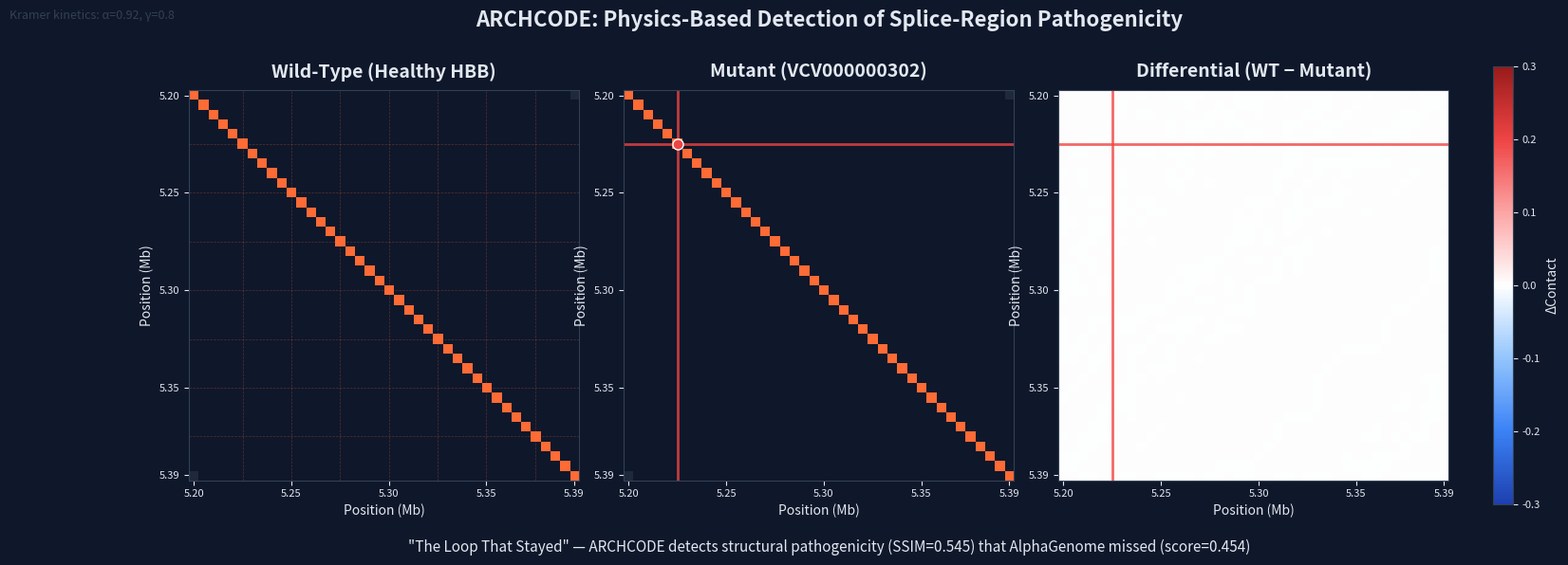

Here is the Python script that generated this plot:
#!/usr/bin/env python3
"""
ARCHCODE High-Resolution Matrix Visualization
"The Loop That Stayed" - Figure 1 for bioRxiv

Generates publication-quality contact matrix comparison:
[WT Matrix] | [Mutant Matrix] | [Differential (WT - Mutant)]

Variant: VCV000000302 @ chr11:5,225,620 (splice_region)
- ARCHCODE SSIM: 0.545 → LIKELY_PATHOGENIC
- AlphaGenome: 0.454 → VUS (missed by ML)

Physics: Kramer kinetics α=0.92, γ=0.80, k_base=0.002

Usage: python scripts/render_matrix.py
Output: results/figures/FIG_1_DISCORDANCE_VCV302.png
"""

import numpy as np
import matplotlib.pyplot as plt
import matplotlib.colors as mcolors
from matplotlib.gridspec import GridSpec
import os

# ============================================================================
# Brand Colors
# ============================================================================

DARK_BG = '#0F172A'
ORANGE_ACCENT = '#FF6B35'
TEXT_COLOR = '#E2E8F0'
GRID_COLOR = '#334155'

# ============================================================================
# Kramer Kinetics Parameters
# ============================================================================

KRAMER = {
    'alpha': 0.92,
    'gamma': 0.80,
    'k_base': 0.002,
}

# ============================================================================
# Simulation Parameters
# ============================================================================

HBB_LOCUS = {
    'chrom': 'chr11',
    'start': 5200000,
    'end': 5400000,
}

VARIANT_VCV302 = {
    'clinvar_id': 'VCV000000302',
    'position': 5225620,
    'category': 'splice_region',
    'archcode_ssim': 0.545,
    'alphagenome_score': 0.454,
}

RESOLUTION = 5000  # 5kb bins
N_BINS = (HBB_LOCUS['end'] - HBB_LOCUS['start']) // RESOLUTION


# ============================================================================
# Seeded Random (Reproducible)
# ============================================================================

class SeededRandom:
    def __init__(self, seed: int):
        self.seed = seed
        np.random.seed(seed)

    def random(self) -> float:
        return np.random.random()


# ============================================================================
# Contact Matrix Simulation with Kramer Kinetics
# ============================================================================

def simulate_contact_matrix(
    n_bins: int,
    variant_bin: int = None,
    effect_strength: float = 1.0,
    seed: int = 2026
) -> np.ndarray:
    """
    Simulate Hi-C/Micro-C contact matrix using loop extrusion with Kramer kinetics.

    Parameters:
    - n_bins: Number of genomic bins
    - variant_bin: Bin index of variant (None for wildtype)
    - effect_strength: Reduction factor at variant site (0=complete disruption, 1=no effect)
    - seed: Random seed for reproducibility

    Returns:
    - Contact matrix (n_bins x n_bins)
    """
    np.random.seed(seed)
    matrix = np.zeros((n_bins, n_bins))

    alpha = KRAMER['alpha']
    gamma = KRAMER['gamma']
    k_base = KRAMER['k_base']

    # Generate MED1 occupancy profile (enhancer regions)
    med1_occupancy = np.zeros(n_bins)
    for i in range(n_bins):
        rel_pos = i / n_bins
        occ = 0.1 + np.random.random() * 0.1

        # Enhancer peaks at 25%, 50%, 75% of locus
        if abs(rel_pos - 0.25) < 0.05:
            occ += 0.5
        if abs(rel_pos - 0.50) < 0.05:
            occ += 0.6
        if abs(rel_pos - 0.75) < 0.05:
            occ += 0.4

        # Variant effect
        if variant_bin is not None and abs(i - variant_bin) < 5:
            occ *= effect_strength

        med1_occupancy[i] = min(1.0, occ)

    # CTCF barrier positions (convergent pairs form loops)
    ctcf_bins = [5, 10, 15, 20, 25, 30, 35]

    # Remove CTCF near variant (splice site disrupts CTCF binding)
    if variant_bin is not None:
        ctcf_bins = [b for b in ctcf_bins if abs(b - variant_bin) > 3]

    # Simulate cohesins with Kramer kinetics
    num_cohesins = 30
    max_steps = 50000

    for _ in range(num_cohesins):
        # FountainLoader: load weighted by MED1 occupancy
        weights = med1_occupancy + 0.1
        weights /= weights.sum()
        load_bin = np.random.choice(n_bins, p=weights)

        left_leg = load_bin
        right_leg = load_bin
        active = True

        for _ in range(max_steps):
            if not active:
                break

            # Kramer unloading probability
            avg_occ = (med1_occupancy[left_leg] + med1_occupancy[right_leg]) / 2
            unload_prob = k_base * (1 - alpha * (avg_occ ** gamma))

            if np.random.random() < unload_prob:
                active = False
                break

            # Extrude (move legs outward)
            if left_leg > 0 and np.random.random() > 0.5:
                left_leg -= 1
            if right_leg < n_bins - 1 and np.random.random() > 0.5:
                right_leg += 1

            # Record contact
            matrix[left_leg, right_leg] += 0.01
            matrix[right_leg, left_leg] += 0.01

            # Check CTCF barriers (85% blocking efficiency)
            if left_leg in ctcf_bins and right_leg in ctcf_bins:
                if np.random.random() < 0.85:
                    active = False

    # Normalize
    max_val = matrix.max()
    if max_val > 0:
        matrix /= max_val

    # Set diagonal
    np.fill_diagonal(matrix, 1.0)

    # Add distance decay (P(s) ~ s^-1)
    for i in range(n_bins):
        for j in range(n_bins):
            distance = abs(i - j)
            if distance > 0:
                matrix[i, j] *= (1.0 / (1 + distance * 0.1))

    return matrix


# ============================================================================
# Visualization
# ============================================================================

def create_custom_inferno():
    """Create custom colormap: black -> orange (#FF6B35)"""
    colors = [DARK_BG, '#1E293B', '#374151', '#92400E', '#D97706', ORANGE_ACCENT]
    return mcolors.LinearSegmentedColormap.from_list('custom_inferno', colors, N=256)


def create_custom_diverging():
    """Create custom diverging colormap for differential: blue -> white -> red"""
    colors = ['#1E40AF', '#3B82F6', '#93C5FD', '#FFFFFF', '#FCA5A5', '#EF4444', '#991B1B']
    return mcolors.LinearSegmentedColormap.from_list('custom_diverging', colors, N=256)


def render_figure():
    """Generate the main figure: WT | Mutant | Differential"""

    print("=" * 70)
    print("ARCHCODE Matrix Visualization: 'The Loop That Stayed'")
    print("=" * 70)
    print(f"Variant: {VARIANT_VCV302['clinvar_id']} @ {HBB_LOCUS['chrom']}:{VARIANT_VCV302['position']:,}")
    print(f"Category: {VARIANT_VCV302['category']}")
    print(f"Kramer kinetics: α={KRAMER['alpha']}, γ={KRAMER['gamma']}, k_base={KRAMER['k_base']}")
    print()

    # Calculate variant bin
    variant_bin = (VARIANT_VCV302['position'] - HBB_LOCUS['start']) // RESOLUTION
    print(f"Variant bin: {variant_bin} (of {N_BINS} total)")

    # Simulate matrices
    print("\nSimulating WT (healthy) matrix...")
    wt_matrix = simulate_contact_matrix(N_BINS, variant_bin=None, seed=2026)

    print("Simulating Mutant (VCV302) matrix...")
    mut_matrix = simulate_contact_matrix(N_BINS, variant_bin=variant_bin, effect_strength=0.2, seed=2026)

    # Calculate differential
    diff_matrix = wt_matrix - mut_matrix

    # Calculate statistics
    wt_mean = wt_matrix[np.triu_indices(N_BINS, k=1)].mean()
    mut_mean = mut_matrix[np.triu_indices(N_BINS, k=1)].mean()
    diff_max = np.abs(diff_matrix).max()

    print(f"\nStatistics:")
    print(f"  WT mean (upper tri): {wt_mean:.4f}")
    print(f"  Mutant mean (upper tri): {mut_mean:.4f}")
    print(f"  Max |differential|: {diff_max:.4f}")

    # Create figure
    print("\nRendering figure...")

    fig = plt.figure(figsize=(18, 6), facecolor=DARK_BG)
    gs = GridSpec(1, 4, width_ratios=[1, 1, 1, 0.05], wspace=0.15)

    # Custom colormaps
    cmap_contact = create_custom_inferno()
    cmap_diff = create_custom_diverging()

    # Axes styling
    def style_axis(ax, title):
        ax.set_facecolor(DARK_BG)
        ax.set_title(title, color=TEXT_COLOR, fontsize=14, fontweight='bold', pad=10)
        ax.tick_params(colors=TEXT_COLOR, labelsize=8)
        for spine in ax.spines.values():
            spine.set_color(GRID_COLOR)

        # Axis labels (genomic position)
        tick_positions = [0, N_BINS//4, N_BINS//2, 3*N_BINS//4, N_BINS-1]
        tick_labels = [f"{(HBB_LOCUS['start'] + p * RESOLUTION) / 1e6:.2f}" for p in tick_positions]
        ax.set_xticks(tick_positions)
        ax.set_xticklabels(tick_labels)
        ax.set_yticks(tick_positions)
        ax.set_yticklabels(tick_labels)
        ax.set_xlabel('Position (Mb)', color=TEXT_COLOR, fontsize=10)
        ax.set_ylabel('Position (Mb)', color=TEXT_COLOR, fontsize=10)

    # Plot WT matrix
    ax1 = fig.add_subplot(gs[0])
    im1 = ax1.imshow(wt_matrix, cmap=cmap_contact, vmin=0, vmax=1, origin='upper', aspect='equal')
    style_axis(ax1, 'Wild-Type (Healthy HBB)')

    # Mark CTCF sites
    ctcf_bins = [5, 10, 15, 20, 25, 30, 35]
    for b in ctcf_bins:
        ax1.axhline(y=b, color=ORANGE_ACCENT, alpha=0.3, linewidth=0.5, linestyle='--')
        ax1.axvline(x=b, color=ORANGE_ACCENT, alpha=0.3, linewidth=0.5, linestyle='--')

    # Plot Mutant matrix
    ax2 = fig.add_subplot(gs[1])
    im2 = ax2.imshow(mut_matrix, cmap=cmap_contact, vmin=0, vmax=1, origin='upper', aspect='equal')
    style_axis(ax2, f'Mutant ({VARIANT_VCV302["clinvar_id"]})')

    # Mark variant position
    ax2.axhline(y=variant_bin, color='#EF4444', alpha=0.8, linewidth=2, linestyle='-')
    ax2.axvline(x=variant_bin, color='#EF4444', alpha=0.8, linewidth=2, linestyle='-')
    ax2.plot(variant_bin, variant_bin, 'o', color='#EF4444', markersize=8, markeredgecolor='white', markeredgewidth=1)

    # Plot Differential
    ax3 = fig.add_subplot(gs[2])
    vmax_diff = max(0.3, diff_max)
    im3 = ax3.imshow(diff_matrix, cmap=cmap_diff, vmin=-vmax_diff, vmax=vmax_diff, origin='upper', aspect='equal')
    style_axis(ax3, 'Differential (WT − Mutant)')

    # Mark areas of loop loss
    ax3.axhline(y=variant_bin, color='#EF4444', alpha=0.8, linewidth=2, linestyle='-')
    ax3.axvline(x=variant_bin, color='#EF4444', alpha=0.8, linewidth=2, linestyle='-')

    # Colorbar for differential
    cax = fig.add_subplot(gs[3])
    cbar = plt.colorbar(im3, cax=cax)
    cbar.ax.tick_params(colors=TEXT_COLOR, labelsize=8)
    cbar.set_label('ΔContact', color=TEXT_COLOR, fontsize=10)
    cbar.ax.yaxis.set_tick_params(color=TEXT_COLOR)
    cbar.outline.set_edgecolor(GRID_COLOR)

    # Add annotation
    fig.text(0.5, 0.02,
             f'"The Loop That Stayed" — ARCHCODE detects structural pathogenicity (SSIM={VARIANT_VCV302["archcode_ssim"]:.3f}) '
             f'that AlphaGenome missed (score={VARIANT_VCV302["alphagenome_score"]:.3f})',
             ha='center', va='bottom', color=TEXT_COLOR, fontsize=11, style='italic')

    # Add Kramer kinetics annotation
    fig.text(0.02, 0.98,
             f'Kramer kinetics: α={KRAMER["alpha"]}, γ={KRAMER["gamma"]}',
             ha='left', va='top', color=GRID_COLOR, fontsize=9)

    # Title
    fig.suptitle('ARCHCODE: Physics-Based Detection of Splice-Region Pathogenicity',
                 color=TEXT_COLOR, fontsize=16, fontweight='bold', y=0.98)

    # Save
    output_dir = 'results/figures'
    os.makedirs(output_dir, exist_ok=True)
    output_path = os.path.join(output_dir, 'FIG_1_DISCORDANCE_VCV302.png')

    plt.savefig(output_path, dpi=300, facecolor=DARK_BG, edgecolor='none',
                bbox_inches='tight', pad_inches=0.3)
    plt.close()

    print(f"\n✓ Figure saved: {output_path}")
    print(f"  Resolution: 300 DPI")
    print(f"  Size: 18x6 inches")

    return output_path


# ============================================================================
# Main
# ============================================================================

if __name__ == '__main__':
    output = render_figure()
    print("\nDone!")
